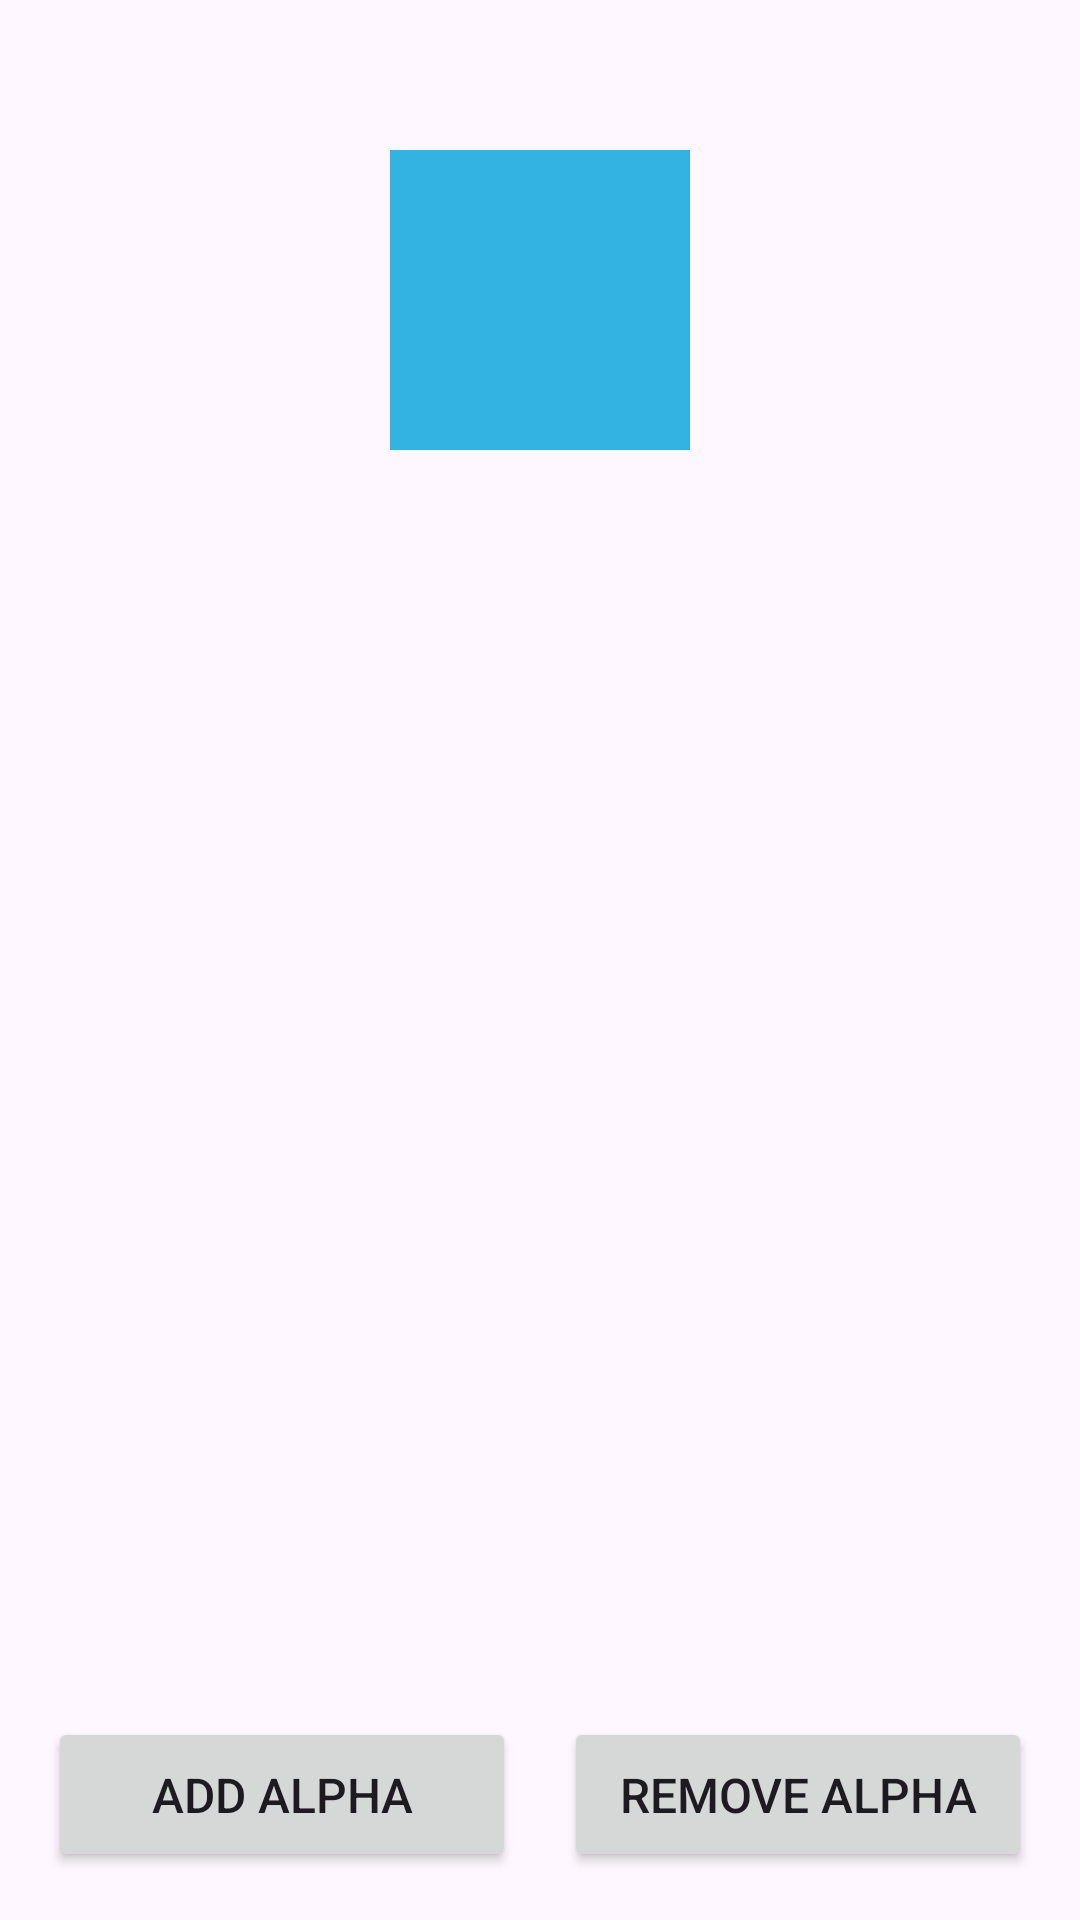

Write the Android layout XML for this screen, with the resource values it uses.
<!-- AndroidManifest.xml: application theme Theme.TasksApplication -->
<!-- res/layout/activity_add_alpha_and_remove_alpha.xml -->
<?xml version="1.0" encoding="utf-8"?>
<androidx.constraintlayout.widget.ConstraintLayout xmlns:android="http://schemas.android.com/apk/res/android"
    xmlns:app="http://schemas.android.com/apk/res-auto"
    xmlns:tools="http://schemas.android.com/tools"
    android:layout_width="match_parent"
    android:layout_height="match_parent"
    tools:context=".design.dynamic.AddAlphaAndRemoveAlphaActivity">

    <ImageView
        android:id="@+id/dynamic_image"
        android:layout_width="300px"
        android:layout_height="300px"
        android:layout_marginTop="50dp"
        android:src="@color/blue"
        app:layout_constraintEnd_toEndOf="parent"
        app:layout_constraintStart_toStartOf="parent"
        app:layout_constraintTop_toTopOf="parent" />

    <LinearLayout
        android:layout_width="match_parent"
        android:layout_height="wrap_content"
        android:padding="16dp"
        app:layout_constraintBottom_toBottomOf="parent">

        <Button
            android:id="@+id/add_alpha_button"
            android:layout_width="0dp"
            android:layout_height="wrap_content"
            android:layout_weight="1"
            android:text="Add alpha"
            android:textSize="16sp"
            android:padding="15dp"
            app:layout_constraintBottom_toBottomOf="parent"
            app:layout_constraintHorizontal_weight="1"
            app:layout_constraintStart_toStartOf="parent" />

        <Space
            android:layout_width="16dp"
            android:layout_height="0dp" />

        <Button
            android:id="@+id/remove_alpha_button"
            android:layout_width="0dp"
            android:layout_height="wrap_content"
            android:layout_weight="1"
            android:textSize="16sp"
            android:text="Remove alpha"
            android:padding="15dp"
            app:layout_constraintBottom_toBottomOf="parent"
            app:layout_constraintEnd_toEndOf="parent"
            app:layout_constraintHorizontal_weight="1" />

    </LinearLayout>

</androidx.constraintlayout.widget.ConstraintLayout>
<!-- resources referenced by this layout -->
<resources>
  <color name="blue">#32B3E2</color>
  <style name="Theme.TasksApplication" parent="Base.Theme.TasksApplication" />
  <style name="Base.Theme.TasksApplication" parent="Theme.Material3.DayNight.NoActionBar">
          
          
      </style>
</resources>
